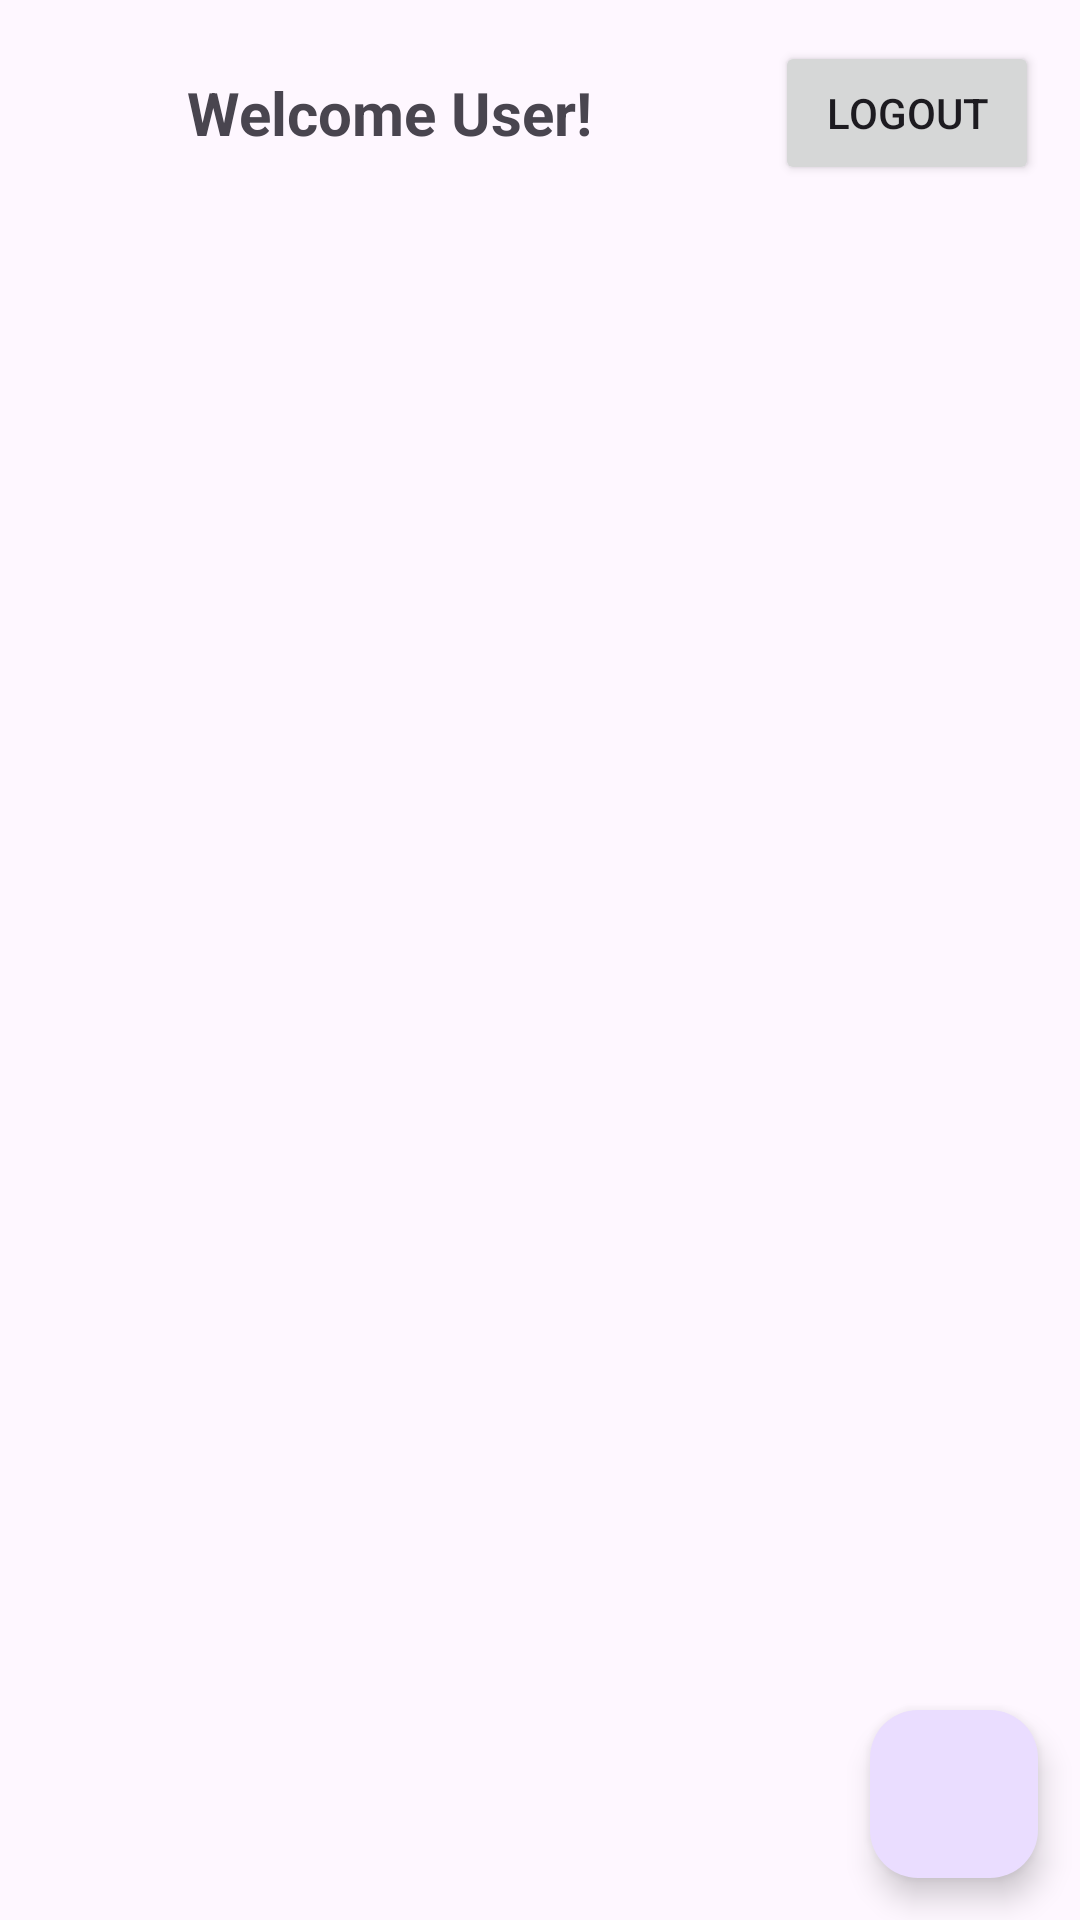

Android layout source for this screen:
<!-- AndroidManifest.xml: application theme Theme.Shopping_List -->
<!-- res/layout/activity_mainpage.xml -->
<?xml version="1.0" encoding="utf-8"?>
<androidx.constraintlayout.widget.ConstraintLayout xmlns:android="http://schemas.android.com/apk/res/android"
    xmlns:app="http://schemas.android.com/apk/res-auto"
    xmlns:tools="http://schemas.android.com/tools"
    android:layout_width="match_parent"
    android:layout_height="match_parent"
    android:id="@+id/mainpage"
    >

    <Button
        android:id="@+id/logoutBtn"
        android:layout_width="wrap_content"
        android:layout_height="wrap_content"
        android:text="@string/logoutBtn"
        app:layout_constraintBottom_toBottomOf="parent"
        app:layout_constraintEnd_toEndOf="parent"
        app:layout_constraintHorizontal_bias="0.95"
        app:layout_constraintStart_toStartOf="parent"
        app:layout_constraintTop_toTopOf="parent"
        app:layout_constraintVertical_bias="0.023" />

    <TextView
        android:id="@+id/textView10"
        android:layout_width="250dp"
        android:layout_height="48dp"
        android:gravity="center"
        android:text="@string/mainpage_heading"
        android:textSize="20sp"
        android:textStyle="bold"
        app:layout_constraintBottom_toBottomOf="parent"
        app:layout_constraintEnd_toEndOf="parent"
        app:layout_constraintHorizontal_bias="0.043"
        app:layout_constraintStart_toStartOf="parent"
        app:layout_constraintTop_toTopOf="parent"
        app:layout_constraintVertical_bias="0.023" />

    <com.google.android.material.floatingactionbutton.FloatingActionButton
        android:id="@+id/fab_add_btn"
        android:layout_width="wrap_content"
        android:layout_height="wrap_content"
        android:src="@drawable/add"
        app:layout_constraintBottom_toBottomOf="parent"
        app:layout_constraintEnd_toEndOf="parent"
        app:layout_constraintHorizontal_bias="0.954"
        app:layout_constraintStart_toStartOf="parent"
        app:layout_constraintTop_toTopOf="parent"
        app:layout_constraintVertical_bias="0.976" />

    <androidx.recyclerview.widget.RecyclerView
        android:id="@+id/item_list"
        android:layout_width="409dp"
        android:layout_height="593dp"
        app:layout_constraintBottom_toBottomOf="parent"
        app:layout_constraintEnd_toEndOf="parent"
        app:layout_constraintStart_toStartOf="parent"
        app:layout_constraintTop_toTopOf="parent"
        app:layout_constraintVertical_bias="0.478" />

</androidx.constraintlayout.widget.ConstraintLayout>
<!-- resources referenced by this layout -->
<resources>
  <string name="logoutBtn">Logout</string>
  <string name="mainpage_heading">Welcome User!</string>
  <style name="Theme.Shopping_List" parent="Base.Theme.Shopping_List" />
  <style name="Base.Theme.Shopping_List" parent="Theme.Material3.DayNight.NoActionBar">
          
          
      </style>
</resources>
